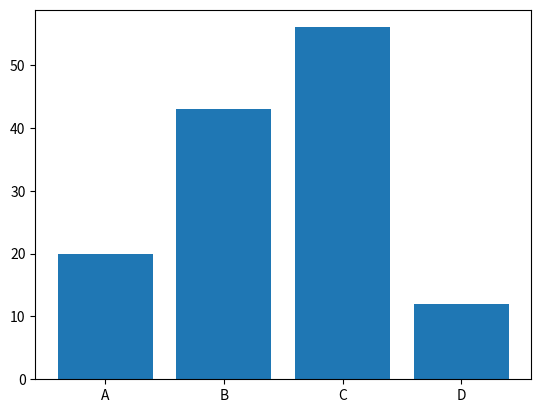

This chart was generated by the following Python code:
"""
Ex 13.

Create a function bar which will use matplotlib and graph the function as a bar graph with the X and Y values.
"""

import numpy as np
import matplotlib.pyplot as plt

class Data_Plotter:
  type = ""
  X = np.array([])
  Y = np.array([])

  def __init__(self, type, x, y):
    self.type = type
    self.X = x
    self.Y = y
  
  def bar(self):
    plt.bar(self.X, self.Y)

dp1 = Data_Plotter("Bar", ["A", "B", "C", "D"], [20,43,56,12])
dp1.bar()